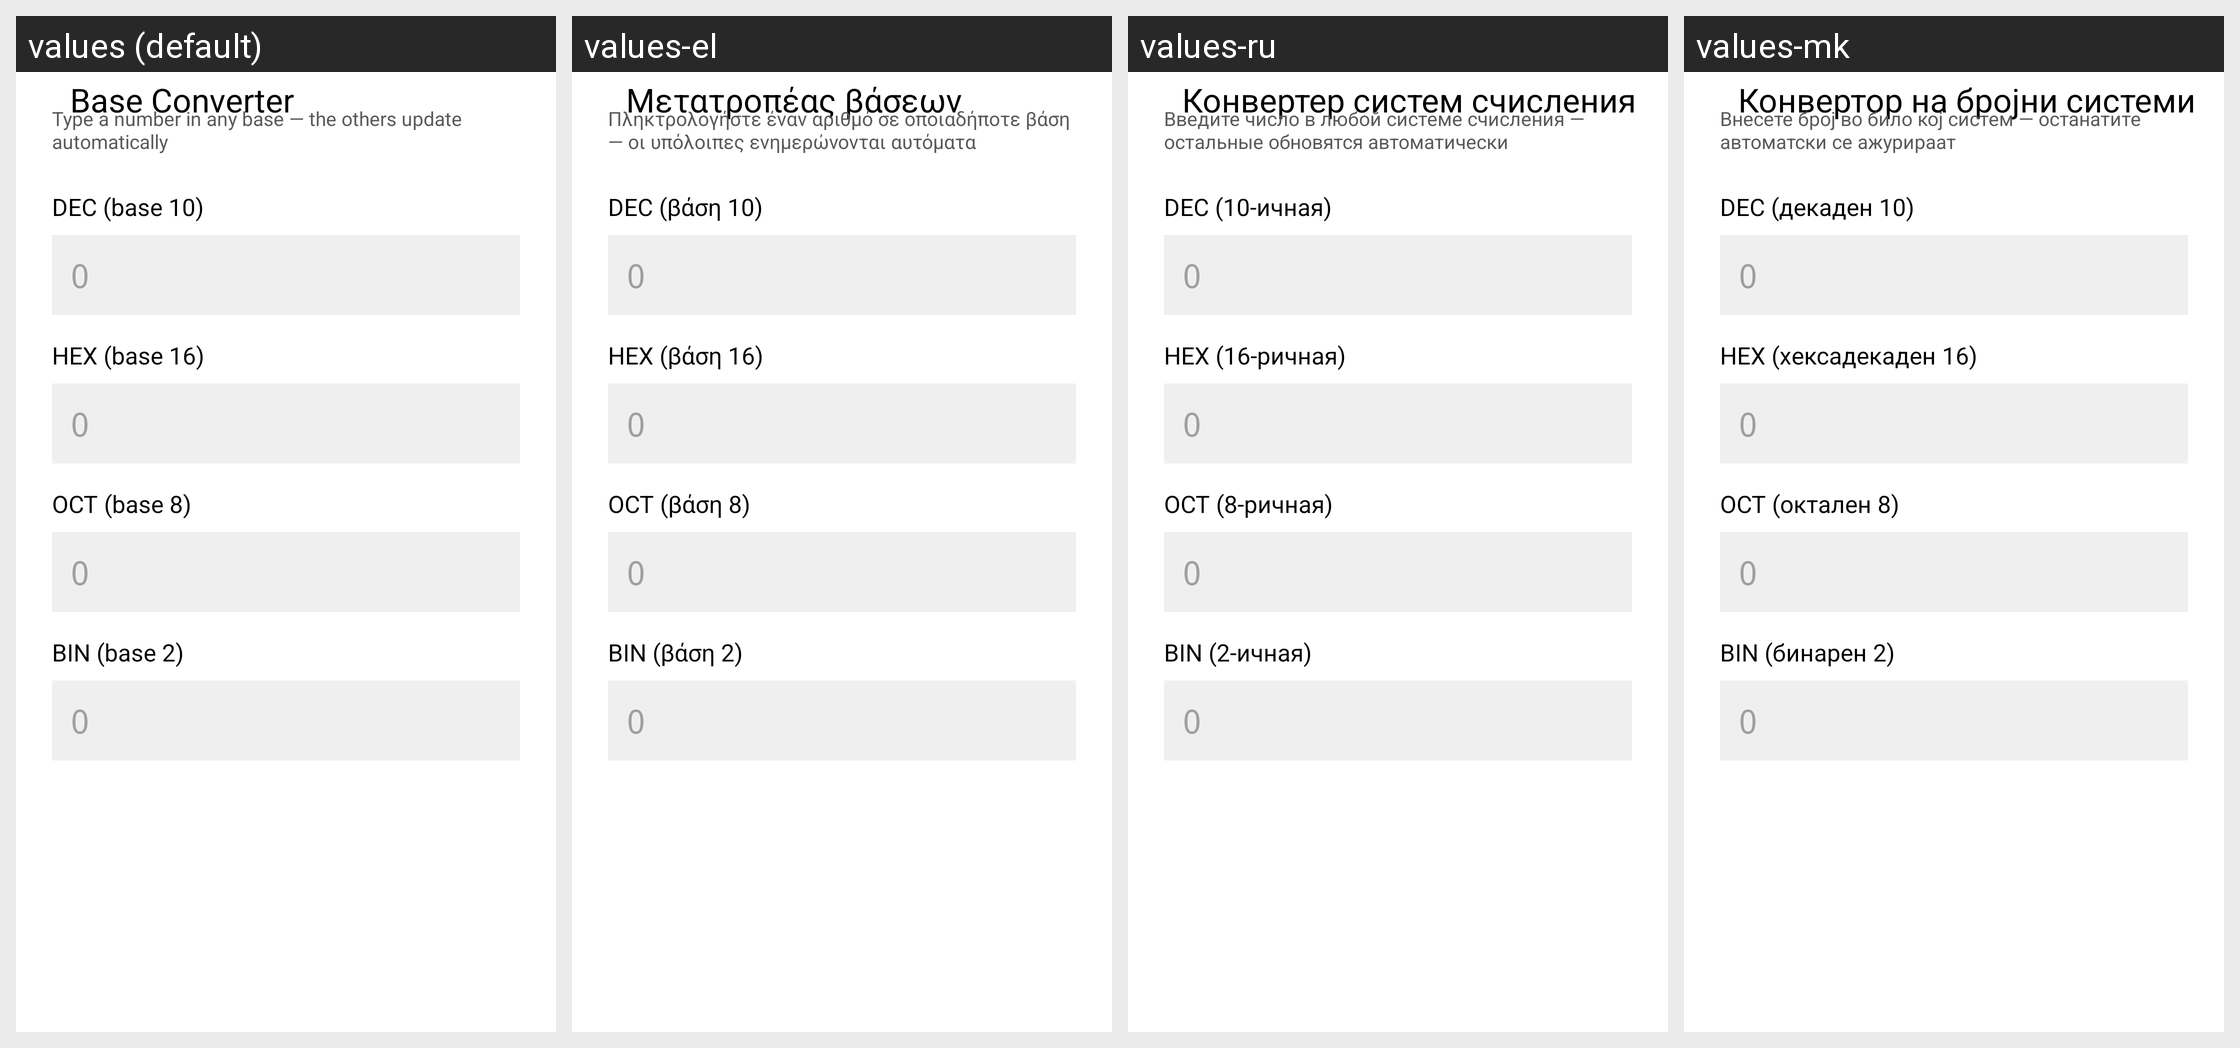

This grid shows one Android layout under several languages. Give, for every string resource on the screen, its name, the default text and each shown locale's text.
Android screen res/layout/a_base_converter.xml rendered under 4 locales, left to right: values (default), values-el, values-ru, values-mk. Device: Nexus 5 (rendered at 1080×1920; each locale shown at half size, 540×960, under a caption strip naming it); theme AppTheme.
Other locales in the repository, not shown: values-ar, values-az, values-bn, values-bs, values-cs, values-de, values-es, values-fa, values-fr, values-hi, values-hr, values-in, values-it, values-ja, values-ml, values-nb-rNO, values-or, values-pl, values-pt-rBR, values-sr, values-tr, values-uk, values-vi, values-zh-rHK, values-zh-rTW.
Strings drawn on this screen, with the default value and each locale's value (text and hints the layout hard-codes, and strings that could not be matched under every locale, appear in the picture but are not listed):

base_converter_title
  values: Base Converter
  values-el: Μετατροπέας βάσεων
  values-ru: Конвертер систем счисления
  values-mk: Конвертор на бројни системи

base_converter_hint
  values: Type a number in any base — the others update automatically
  values-el: Πληκτρολογήστε έναν αριθμό σε οποιαδήποτε βάση — οι υπόλοιπες ενημερώνονται αυτόματα
  values-ru: Введите число в любой системе счисления — остальные обновятся автоматически
  values-mk: Внесете број во било кој систем — останатите автоматски се ажурираат

base_converter_dec
  values: DEC (base 10)
  values-el: DEC (βάση 10)
  values-ru: DEC (10-ичная)
  values-mk: DEC (декаден 10)

zero
  values: 0
  values-el: 0  [not translated; the default value is used]
  values-ru: 0  [not translated; the default value is used]
  values-mk: 0  [not translated; the default value is used]

base_converter_hex
  values: HEX (base 16)
  values-el: HEX (βάση 16)
  values-ru: HEX (16-ричная)
  values-mk: HEX (хексадекаден 16)

base_converter_oct
  values: OCT (base 8)
  values-el: OCT (βάση 8)
  values-ru: OCT (8-ричная)
  values-mk: OCT (окталeн 8)

base_converter_bin
  values: BIN (base 2)
  values-el: BIN (βάση 2)
  values-ru: BIN (2-ичная)
  values-mk: BIN (бинарен 2)
